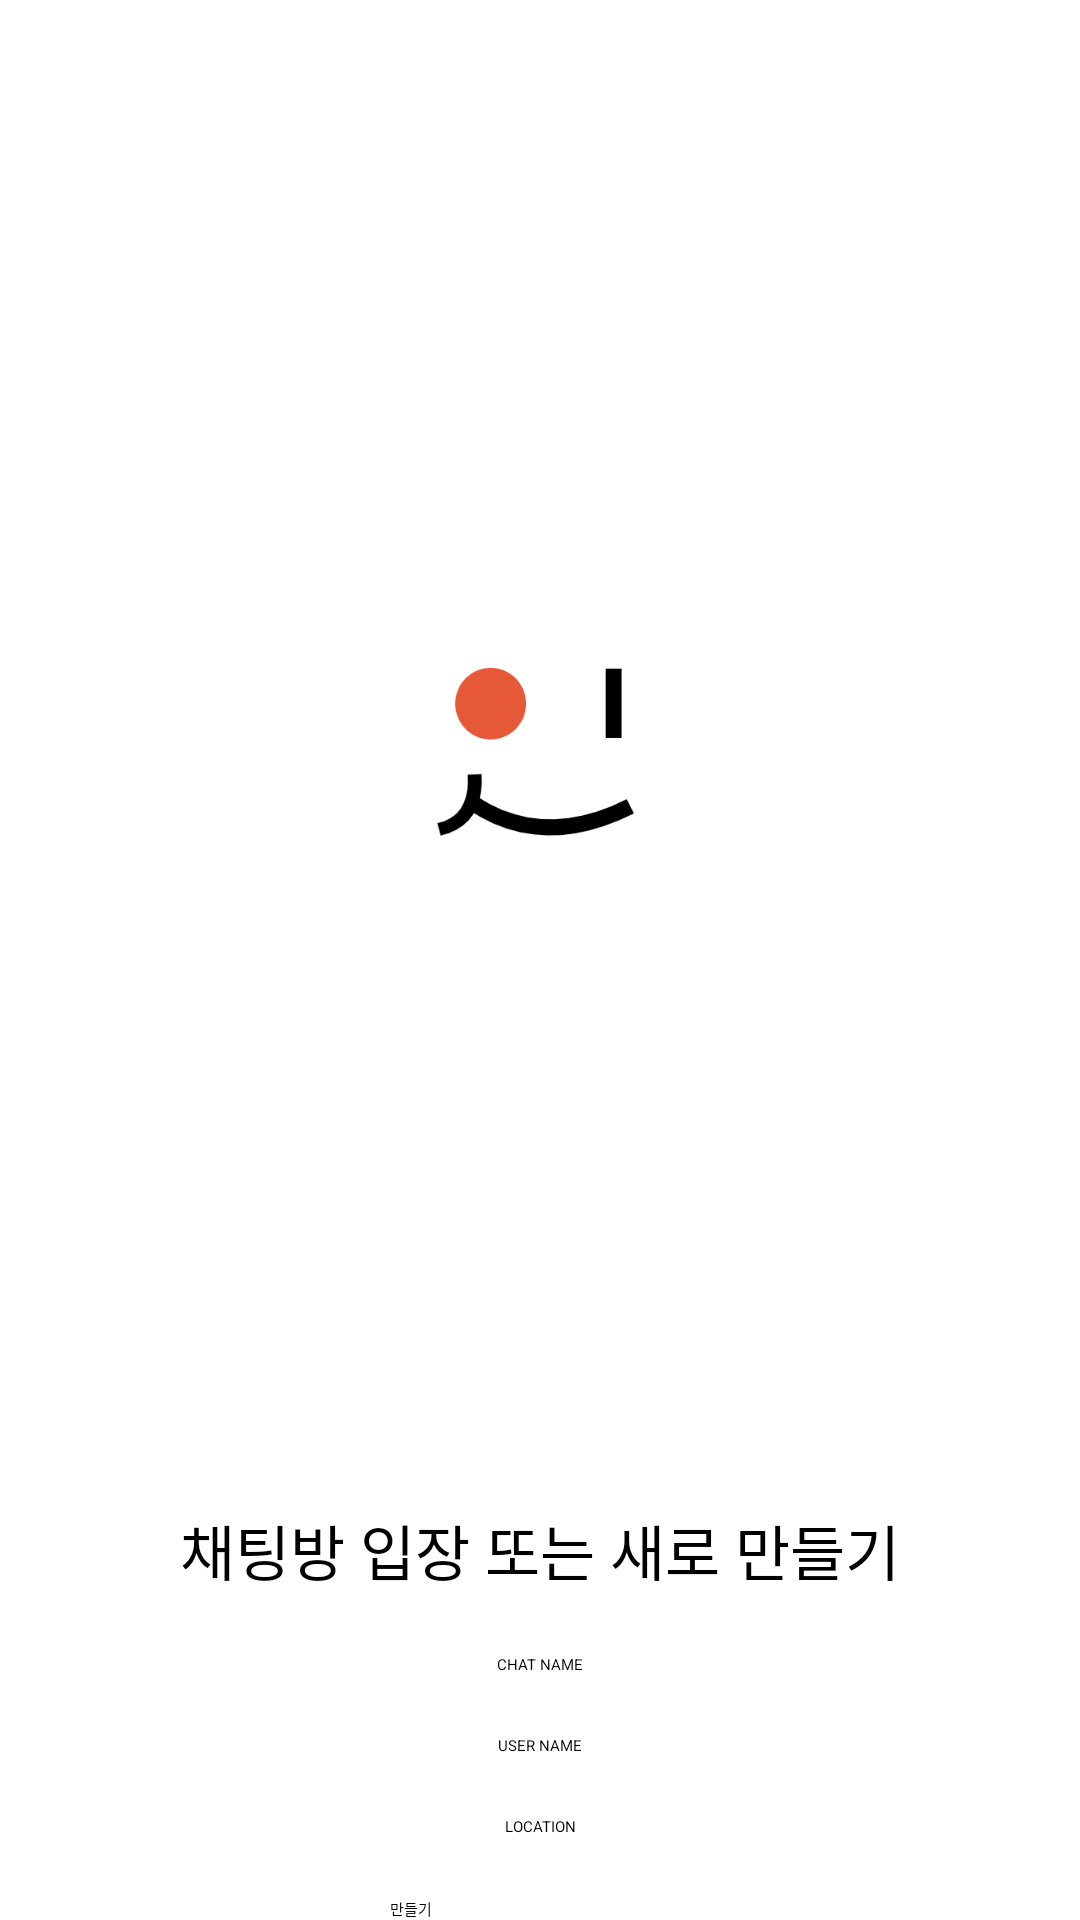

Android layout source for this screen:
<!-- AndroidManifest.xml: application theme Theme.Eatgo -->
<!-- res/layout/activity_make_party.xml -->
<?xml version="1.0" encoding="utf-8"?>
<RelativeLayout xmlns:android="http://schemas.android.com/apk/res/android"
    xmlns:app="http://schemas.android.com/apk/res-auto"
    xmlns:tools="http://schemas.android.com/tools"
    android:layout_width="match_parent"
    android:layout_height="match_parent"
    tools:context="com.example.my240529.ChatStartActivity"
    tools:layout_editor_absoluteY="81dp"
    tools:layout_editor_absoluteX="0dp"
    android:background="#ffffff"
    >

    <LinearLayout
        android:layout_width="match_parent"
        android:layout_height="match_parent"
        android:orientation="vertical">

        <LinearLayout
            android:layout_weight="1"
            android:layout_width="match_parent"
            android:layout_height="match_parent"
            android:orientation="vertical"
            android:gravity="center"
            android:layout_alignParentTop="true"
            android:layout_alignParentStart="true">
            <ImageView
                android:layout_width="100dp"
                android:layout_height="100dp"
                android:layout_weight="2"
                android:layout_gravity="center"
                android:src="@drawable/logo"
                />
            <TextView
                android:layout_width="match_parent"
                android:layout_height="wrap_content"
                android:textSize="20dp"
                android:text="채팅방 입장 또는 새로 만들기"
                android:layout_marginBottom="20dp"
                android:gravity="center"
                android:textColor="#000000"/>
            <EditText
                android:id="@+id/user_chat"
                android:layout_width="300dp"
                android:layout_height="wrap_content"
                android:inputType="textPersonName"
                android:hint="CHAT NAME"
                android:layout_gravity="center"
                android:gravity="center"
                android:layout_marginBottom="20dp"
                android:textColor="@android:color/black"/>

            <EditText
                android:id="@+id/user_edit"
                android:layout_width="300dp"
                android:layout_height="wrap_content"
                android:inputType="textPersonName"
                android:hint="USER NAME"
                android:layout_gravity="center"
                android:gravity="center"
                android:layout_marginBottom="20dp"
                android:textColor="@android:color/black"/>
            <EditText
                android:id="@+id/location_edit"
                android:layout_width="300dp"
                android:layout_height="wrap_content"
                android:inputType="textPersonName"
                android:hint="LOCATION"
                android:layout_gravity="center"
                android:gravity="center"
                android:layout_marginBottom="20dp"
                android:textColor="@android:color/black"/>
            <Button
                android:id="@+id/user_next"
                android:layout_width="100dp"
                android:layout_height="wrap_content"
                android:backgroundTint="@color/button_color"
                android:text="만들기"/>

        </LinearLayout>



















    </LinearLayout>


</RelativeLayout>
<!-- resources referenced by this layout -->
<resources>
  <color name="button_color">#FF5722</color>
  <!-- drawable logo: png bitmap (drawable, 9243 bytes) -->
</resources>
